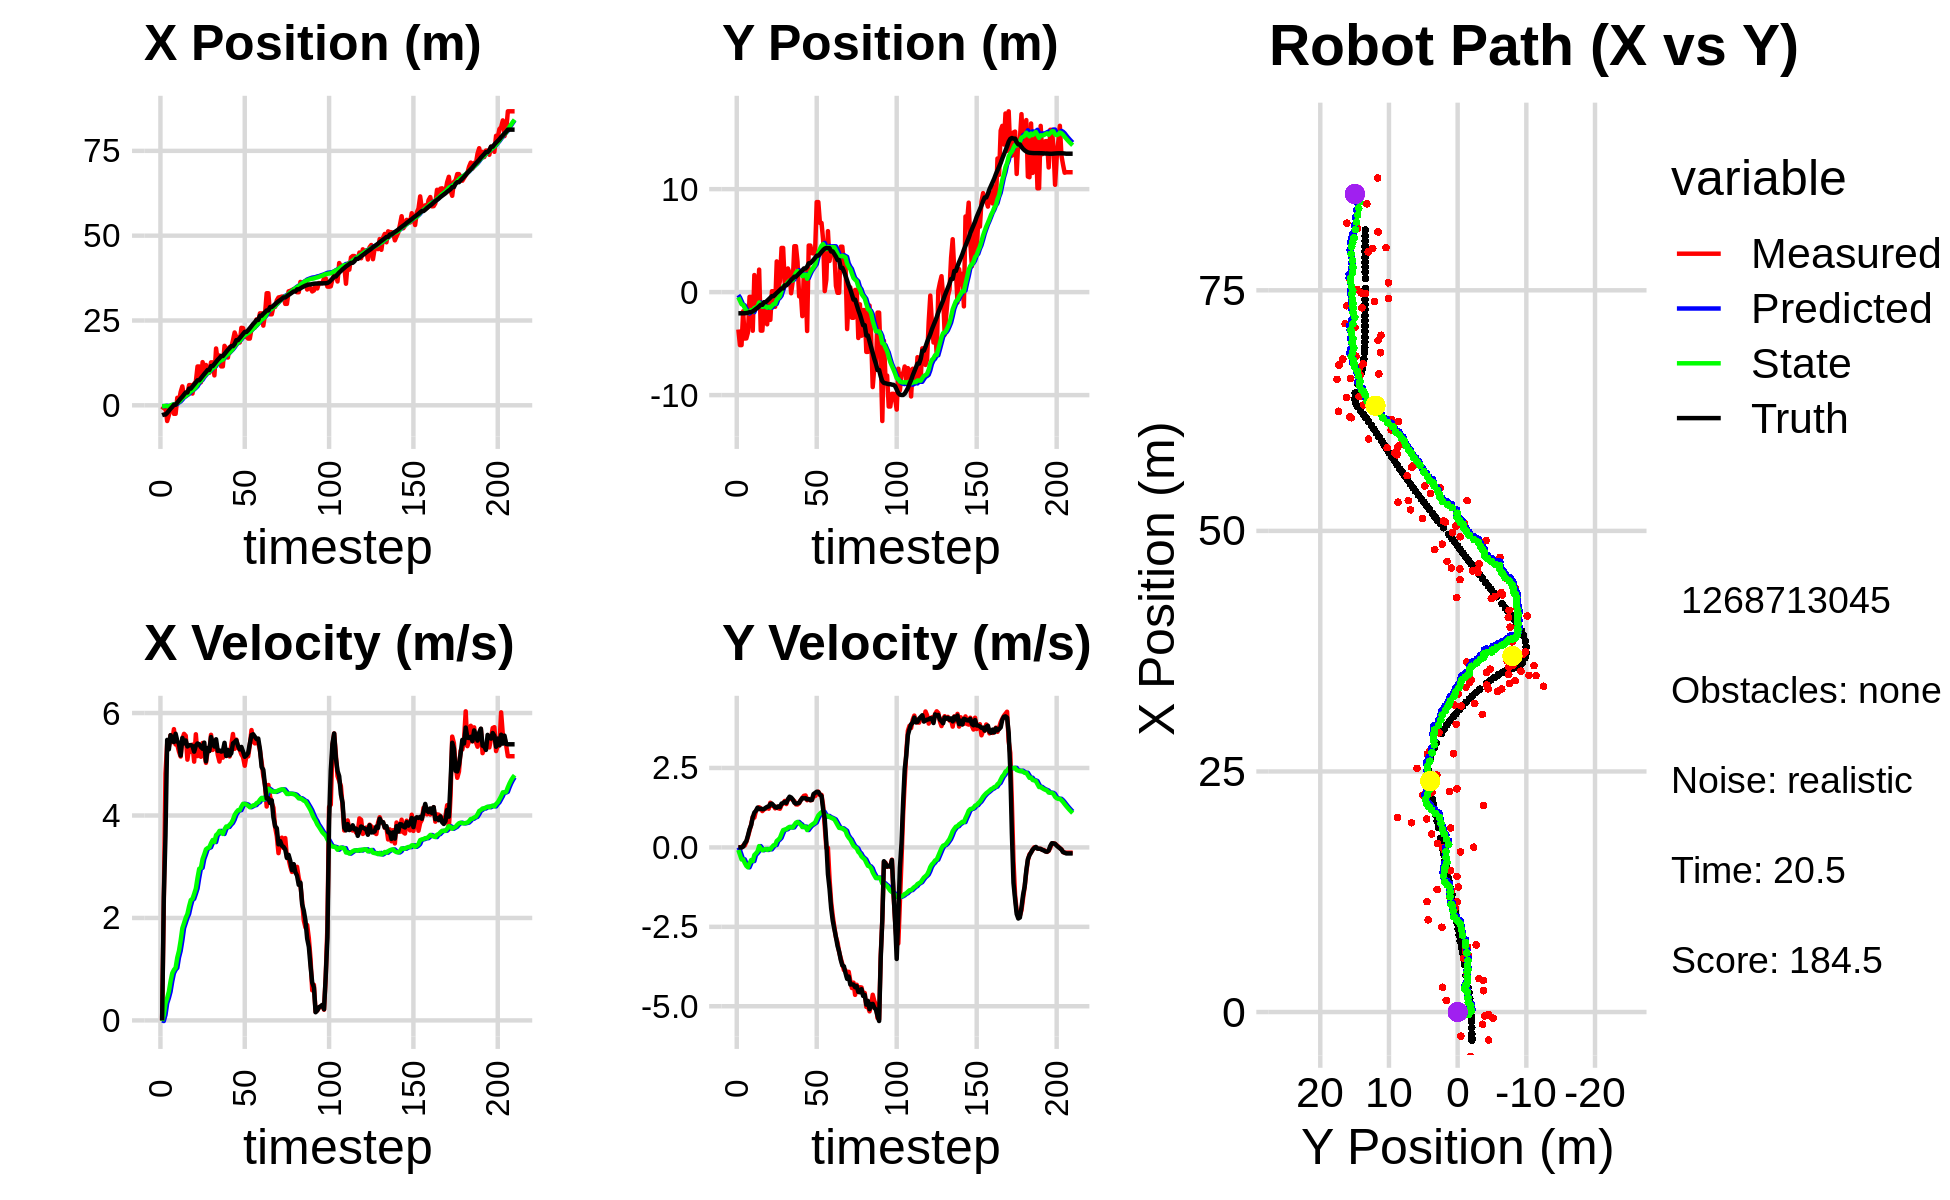

Source data for this figure (header and first rows):
-2.963311217106936901e+00, -5.086353779544339204e+00, 0.000000000000000000e+00, -0.000000000000000000e+00, 0.000000000000000000e+00, 0.000000000000000000e+00, 0.000000000000000000e+00, 0.000000000000000000e+00, -2.015518477439733891e-01, -2.919897035140885944e-01, 0.000000000000000000e+00, 0.000000000000000000e+00, -2.914272784930941107e+00, -2.057181119785178147e+00, 0.000000000000000000e+00, 0.000000000000000000e+00, 0.000000000000000000e+00, 4.230572667438536882e-04
-1.268532395003075353e+00, -3.631620668690267451e+00, 0.000000000000000000e+00, 0.000000000000000000e+00, -2.015518477439733891e-01, -2.919897035140885944e-01, 0.000000000000000000e+00, 0.000000000000000000e+00, -2.706230271266121257e-01, -5.014168144341749622e-01, -1.234526544334118604e-02, -8.010369541239092950e-02, -2.914272784930941107e+00, -2.057181119785178147e+00, 0.000000000000000000e+00, 0.000000000000000000e+00, 0.000000000000000000e+00, -2.063441497739404440e-04
-6.322386260965197069e-01, -5.147885208237600985e+00, 2.297999401761658067e+00, 1.787897637194610541e-03, -2.718575536709462170e-01, -5.094271839754140885e-01, -1.234526544334118604e-02, -8.010369541239092950e-02, -2.499534601315310800e-01, -8.302624090346232277e-01, 1.064623621393944036e-01, -2.297025602660621169e-01, -2.723232745395241405e+00, -2.057141188754792349e+00, 2.399999999999999911e+00, 1.000000000000000021e-03, 2.400000095367431641e+00, -7.780233863741159439e-04
-6.322386260965197069e-01, -5.147885208237600985e+00, 4.819999516377008852e+00, -2.513352562734440156e-03, -2.393072239175916271e-01, -8.532326650612294117e-01, 1.064623621393944036e-01, -2.297025602660621169e-01, -1.454228489193651885e-01, -1.171479944280986896e+00, 3.334937370341027330e-01, -3.800943420300822995e-01, -2.723232745395241405e+00, -2.057141188754792349e+00, 3.600000000000000089e+00, -2.000000000000000042e-03, 3.599999904632568359e+00, 5.214424454607069492e-04
-4.632180213922834078e+00, -1.859362769375453972e+00, 5.401678607610788774e+00, 5.892100048464866263e-02, -1.120734752159549125e-01, -1.209489378483995070e+00, 3.334937370341027330e-01, -3.800943420300822995e-01, -2.692681893753356981e-01, -1.242246380638534875e+00, 4.357172873542175529e-01, -3.753359222812326368e-01, -2.247486591006308654e+00, -2.057240236033545333e+00, 5.475999999999999979e+00, 2.299999999999999961e-02, 5.475999832153320312e+00, -1.090747304260730743e-02
-2.920521497260888832e+00, -4.511585373906542351e+00, 5.347681919025311537e+00, 5.833200970133332885e-02, -2.256964606399139428e-01, -1.279779972866658122e+00, 4.357172873542175529e-01, -3.753359222812326368e-01, -2.542794228302505677e-01, -1.537996362575293041e+00, 5.610825042637359594e-01, -4.899591639598177006e-01, -1.625916003637678298e+00, -2.051240820643466911e+00, 5.291999999999999815e+00, 1.340000000000000080e-01, 5.294000148773193359e+00, -3.150875121355056763e-02
-2.794750326013594188e-01, -4.495578553621660589e+00, 5.565236109420490074e+00, 1.754116935173581915e-01, -1.981711724038769662e-01, -1.586992278971274928e+00, 5.610825042637359594e-01, -4.899591639598177006e-01, -2.984870044450049775e-02, -1.816003953439787821e+00, 7.610629194973151934e-01, -5.820798058156088084e-01, -1.002487659172518031e+00, -2.032251622896367849e+00, 5.568999999999999950e+00, 1.960000000000000075e-01, 5.572000026702880859e+00, -3.150875121355056763e-02
-4.165462920531348145e-01, -3.919477028963047172e+00, 5.433629435738500213e+00, 3.358639925271992843e-01, 4.625759150523102436e-02, -1.874211934021348780e+00, 7.610629194973151934e-01, -5.820798058156088084e-01, 1.808576409493385939e-01, -2.019664005442971533e+00, 9.209698168820792397e-01, -6.272967747757226542e-01, -4.722371095917078931e-01, -2.002523941293364196e+00, 5.517000000000000348e+00, 3.739999999999999991e-01, 5.528999805450439453e+00, -6.173354759812355042e-02
-2.504664659191168763e+00, -4.565258866773130308e-01, 5.685643126966836824e+00, 5.268421665102396290e-01, 2.729546226375465512e-01, -2.082393682920543831e+00, 9.209698168820792397e-01, -6.272967747757226542e-01, 2.383579814434033106e-01, -1.878070455417343299e+00, 9.868542603035812544e-01, -5.064452273790237546e-01, 1.551585200936779207e-01, -1.946427428896260636e+00, 5.432999999999999829e+00, 5.709999999999999520e-01, 5.462999820709228516e+00, -9.239799529314041138e-02
-2.504664659191168763e+00, -4.565258866773130308e-01, 5.386474480407994925e+00, 7.171114542007669401e-01, 3.370434074737614361e-01, -1.928714978155245729e+00, 9.868542603035812544e-01, -5.064452273790237546e-01, 2.818671277733744152e-01, -1.735469837153595263e+00, 1.026366462604627827e+00, -3.959904920568824704e-01, 1.551585200936779207e-01, -1.946427428896260636e+00, 5.596000000000000085e+00, 7.009999999999999565e-01, 5.639999866485595703e+00, -1.323535889387130737e-01
2.217338681319542371e+00, -3.752493218866595814e+00, 5.380514122269805632e+00, 9.629250520174826855e-01, 3.845037740338371757e-01, -1.775068886359283615e+00, 1.026366462604627827e+00, -3.959904920568824704e-01, 6.898427188286285761e-01, -1.906125156808312848e+00, 1.227856549628121741e+00, -4.296609900720353425e-01, 7.946963310393522217e-01, -1.863393740768169993e+00, 5.458000000000000185e+00, 9.429999999999999494e-01, 5.539000034332275391e+00, -1.770904809236526489e-01
1.210576087554923630e+00, 1.657804174926233776e+00, 5.244672373355383499e+00, 9.386140995383941421e-01, 8.126283737914408167e-01, -1.949091255815516455e+00, 1.227856549628121741e+00, -4.296609900720353425e-01, 9.926019493087190337e-01, -1.546436822048859794e+00, 1.357737922446647039e+00, -2.401998467723044373e-01, 1.420947551981388335e+00, -1.753858166290295451e+00, 5.397999999999999687e+00, 1.096000000000000085e+00, 5.507999897003173828e+00, -1.770904809236526489e-01
3.925606131749917349e+00, -1.292482720803340479e+00, 5.150932824831376600e+00, 1.146568580892815215e+00, 1.128375741553383715e+00, -1.570456806726090226e+00, 1.357737922446647039e+00, -2.401998467723044373e-01, 1.489302583445494266e+00, -1.488431688957014609e+00, 1.560870424720110172e+00, -1.883317779351613430e-01, 2.028399944713578318e+00, -1.629491704010279651e+00, 5.171000000000000263e+00, 1.151999999999999913e+00, 5.296999931335449219e+00, -2.190235406160354614e-01
5.583828210944096426e+00, -8.848725430399637659e-01, 5.493547297815924324e+00, 1.222832629258868709e+00, 1.645389625917505372e+00, -1.507264866750530841e+00, 1.560870424720110172e+00, -1.883317779351613430e-01, 2.101408848762650106e+00, -1.392916481820180463e+00, 1.800061488611648830e+00, -1.263153125692142720e-01, 2.536447048299387053e+00, -1.516409205097335011e+00, 5.514000000000000234e+00, 1.252000000000000002e+00, 5.655000209808349609e+00, -2.190235406160354614e-01
2.575655579867696776e+00, 2.184993637233993979e+00, 5.594324088929845118e+00, 1.262443867833136224e+00, 2.281414997623814944e+00, -1.405548013077101865e+00, 1.800061488611648830e+00, -1.263153125692142720e-01, 2.439029566468319921e+00, -1.008028862249490842e+00, 1.899841696131812974e+00, 4.100310813572569102e-02, 3.164062023585145322e+00, -1.374755250353979719e+00, 5.407000000000000028e+00, 1.205000000000000071e+00, 5.539999961853027344e+00, -2.219474315643310547e-01
3.295961201613297309e+00, -3.739529536998359216e+00, 5.557360963847797208e+00, 1.230691723662297177e+00, 2.629013736081501129e+00, -1.003928551435918193e+00, 1.899841696131812974e+00, 4.100310813572569102e-02, 2.809108313287515202e+00, -1.224063613512750948e+00, 2.003706595120081424e+00, -2.922390499783254769e-02, 3.791251660012050717e+00, -1.235356734992458794e+00, 5.464999999999999858e+00, 1.219999999999999973e+00, 5.599999904632568359e+00, -2.179353684186935425e-01
3.295961201613297309e+00, -3.739529536998359216e+00, 5.090242396605731301e+00, 1.143031680839442066e+00, 3.009478972799523255e+00, -1.226986004012534215e+00, 2.003706595120081424e+00, -2.922390499783254769e-02, 3.136975027949350459e+00, -1.427139438726432008e+00, 2.077637644387575033e+00, -9.114647382426629973e-02, 3.791251660012050717e+00, -1.235356734992458794e+00, 5.347999999999999865e+00, 1.201000000000000068e+00, 5.480999946594238281e+00, -2.208894044160842896e-01
5.957864285237688406e+00, -1.545836912242863237e+00, 5.325181661997308247e+00, 1.196748204722661635e+00, 3.344738792388108006e+00, -1.436254086108858630e+00, 2.077637644387575033e+00, -9.114647382426629973e-02, 3.661642767677985244e+00, -1.403152339097317070e+00, 2.226864753495471305e+00, -6.873945518854926440e-02, 4.922410488547185103e+00, -9.814748038335761038e-01, 5.371000000000000441e+00, 1.207999999999999963e+00, 5.505000114440917969e+00, -2.210610359907150269e-01
5.957864285237688406e+00, -1.545836912242863237e+00, 5.242683508350155286e+00, 1.216631950419719832e+00, 3.884329243027532463e+00, -1.410026284616171965e+00, 2.226864753495471305e+00, -6.873945518854926440e-02, 4.147680348015621021e+00, -1.380802160573434412e+00, 2.348971426176088784e+00, -4.877450111214692852e-02, 4.922410488547185103e+00, -9.814748038335761038e-01, 5.375000000000000000e+00, 1.245000000000000107e+00, 5.517000198364257812e+00, -2.280266880989074707e-01
3.465199470616997068e+00, -3.128109978718636164e+00, 5.382956029619703209e+00, 1.249183988106268517e+00, 4.382577490633229544e+00, -1.385679610684649177e+00, 2.348971426176088784e+00, -4.877450111214692852e-02, 4.405048530482156721e+00, -1.510063346073268642e+00, 2.373602336763692922e+00, -8.122005433586787504e-02, 5.539758205839749650e+00, -8.400149813424885314e-01, 5.355999999999999872e+00, 1.276999999999999913e+00, 5.506000041961669922e+00, -2.280266880989074707e-01
6.356770367055794679e+00, -1.118919955767703645e+00, 5.051074772976724248e+00, 1.218630653027746868e+00, 4.642408764158526324e+00, -1.518185351506855518e+00, 2.373602336763692922e+00, -8.122005433586787504e-02, 4.861221162776022453e+00, -1.440141313357144792e+00, 2.470172127833330844e+00, -4.692525994688143132e-02, 6.150775432635195550e+00, -6.935265522415364758e-01, 5.246000000000000441e+00, 1.288000000000000034e+00, 5.401999950408935547e+00, -2.367375791072845459e-01
6.971040695901303152e+00, -2.694924281383370257e+00, 5.585896843419116742e+00, 1.405474685435192272e+00, 5.108238375559355227e+00, -1.444833839351832960e+00, 2.470172127833330844e+00, -4.692525994688143132e-02, 5.349502213551660113e+00, -1.519219691470691025e+00, 2.574505011120144626e+00, -6.163178267805550364e-02, 6.760222911828440040e+00, -5.419644585723939478e-01, 5.363999999999999879e+00, 1.368000000000000105e+00, 5.535999774932861328e+00, -2.464945912361145020e-01
1.144620323181260879e+01, 8.857615086067879839e-02, 5.160007602109224933e+00, 1.311219389343076580e+00, 5.606952714663674620e+00, -1.525382869738496572e+00, 2.574505011120144626e+00, -6.163178267805550364e-02, 6.143912145323534801e+00, -1.333392162173851148e+00, 2.782172952290521639e+00, 6.663990418473063337e-03, 7.379872798949596024e+00, -3.841830959215125629e-01, 5.405999999999999694e+00, 1.375999999999999890e+00, 5.548999786376953125e+00, -2.488449364900588989e-01
1.144620323181260879e+01, 8.857615086067879839e-02, 5.323119391589044014e+00, 1.310237597798757259e+00, 6.422129440552587276e+00, -1.332725763132003749e+00, 2.782172952290521639e+00, 6.663990418473063337e-03, 6.889947535361587327e+00, -1.162398226536681012e+00, 2.960270899542832179e+00, 6.620770404744155679e-02, 7.379872798949596024e+00, -3.841830959215125629e-01, 5.389999999999999680e+00, 1.320999999999999952e+00, 5.548999786376953125e+00, -2.413433194160461426e-01
6.775465965985973504e+00, -1.425338195601763669e+00, 5.146426243745186646e+00, 1.228404146461642199e+00, 7.185974625315870945e+00, -1.155777456131936942e+00, 2.960270899542832179e+00, 6.620770404744155679e-02, 7.214853357505355724e+00, -1.148703003573015469e+00, 2.978673225152386639e+00, 7.449023097895385304e-02, 7.999417782133021682e+00, -2.308682670838726192e-01, 5.333999999999999631e+00, 1.266999999999999904e+00, 5.481999874114990234e+00, -2.343066334724426270e-01
1.273111772607657244e+01, 2.979529453745944689e+00, 5.415690276478846599e+00, 1.280439169236939900e+00, 7.512720680020594344e+00, -1.141253980475120056e+00, 2.978673225152386639e+00, 7.449023097895385304e-02, 7.985900218912522774e+00, -7.253370082655735684e-01, 3.150817288259766702e+00, 2.031131209929281367e-01, 8.611070156451088309e+00, -8.443467488986981795e-02, 5.302999999999999936e+00, 1.250000000000000000e+00, 5.447999954223632812e+00, -2.321680039167404175e-01
1.079124045386110886e+01, 3.419030435440600924e-01, 5.209378372013415692e+00, 1.231660559295980617e+00, 8.300981947738499400e+00, -7.050256961662807464e-01, 3.150817288259766702e+00, 2.031131209929281367e-01, 8.548980503562916056e+00, -5.808568275376916334e-01, 3.241894298831930588e+00, 2.439423881431698193e-01, 9.224648952547946479e+00, 6.101651276387982936e-02, 5.423000000000000043e+00, 1.292000000000000037e+00, 5.574999809265136719e+00, -2.321680039167404175e-01
1.189240837111890414e+01, 1.089493168674110501e+00, 5.027950867475458274e+00, 1.216403557204215558e+00, 8.873169933446108715e+00, -5.564625887233746182e-01, 3.241894298831930588e+00, 2.439423881431698193e-01, 9.152737744246913110e+00, -3.794357599989818253e-01, 3.340784865858845265e+00, 2.986384364328655283e-01, 9.826323986069789740e+00, 2.066998019580418566e-01, 5.057000000000000384e+00, 1.268000000000000016e+00, 5.214000225067138672e+00, -2.373674511909484863e-01
9.582895398533839426e+00, 4.289889765807565425e+00, 5.262801769609304792e+00, 1.337092244220513759e+00, 9.486816230832797459e+00, -3.495719163556952891e-01, 3.340784865858845265e+00, 2.986384364328655283e-01, 9.543093487357342752e+00, 1.033195573407775236e-01, 3.365147656340166549e+00, 4.294506155814301618e-01, 1.042685842546526587e+01, 3.599149714429975555e-01, 5.317999999999999616e+00, 1.379000000000000004e+00, 5.493999958038330078e+00, -2.488006055355072021e-01
9.582895398533839426e+00, 4.289889765807565425e+00, 5.260628534177543614e+00, 1.389340944243308007e+00, 9.879608252991358697e+00, 1.462646188989205343e-01, 3.365147656340166549e+00, 4.294506155814301618e-01, 9.904094206228634789e+00, 5.496597988352306396e-01, 3.378646649056186391e+00, 5.440375320915854518e-01, 1.042685842546526587e+01, 3.599149714429975555e-01, 5.259000000000000341e+00, 1.393000000000000016e+00, 5.440000057220458984e+00, -2.582061886787414551e-01
1.266091454075511002e+01, 8.795420364630889276e-01, 5.575467820276172048e+00, 1.462140171615428530e+00, 1.024195887113425307e+01, 6.040635520443892181e-01, 3.378646649056186391e+00, 5.440375320915854518e-01, 1.047947380026031539e+01, 6.513822527513003502e-01, 3.460121576304518776e+00, 5.605200607700260296e-01, 1.156171178819421996e+01, 6.586222184847798644e-01, 5.532000000000000028e+00, 1.433999999999999941e+00, 5.714000225067138672e+00, -2.564700245857238770e-01
1.266091454075511002e+01, 8.795420364630889276e-01, 5.279414198766721356e+00, 1.364915919284380719e+00, 1.082548595789076806e+01, 7.074342588283029087e-01, 3.460121576304518776e+00, 5.605200607700260296e-01, 1.100780967951262923e+01, 7.421190552719663103e-01, 3.521953735066904567e+00, 5.728714230130368401e-01, 1.156171178819421996e+01, 6.586222184847798644e-01, 5.421000000000000263e+00, 1.401999999999999913e+00, 5.598999977111816406e+00, -2.529957890510559082e-01
8.812475442889780908e+00, 2.296399308498124903e+00, 5.363947711670698837e+00, 1.515763711186242313e+00, 1.136000505301931973e+01, 7.994061975732700276e-01, 3.521953735066904567e+00, 5.728714230130368401e-01, 1.121114769541865819e+01, 9.570228791353907472e-01, 3.481130805424094365e+00, 6.176107710501159698e-01, 1.218441534045525820e+01, 8.214680684769576358e-01, 5.346000000000000085e+00, 1.512000000000000011e+00, 5.556000232696533203e+00, -2.754028737545013428e-01
1.675136423156965293e+01, 1.862644863784127081e+00, 5.398591319887089846e+00, 1.525553427078645052e+00, 1.155926077596106794e+01, 1.018783956240402411e+00, 3.481130805424094365e+00, 6.176107710501159698e-01, 1.199239499284004218e+01, 1.115707437193425688e+00, 3.617111044266126729e+00, 6.458827965977695929e-01, 1.280472898512054059e+01, 9.975044261369433451e-01, 5.488000000000000433e+00, 1.596000000000000085e+00, 5.716000080108642578e+00, -2.754028737545013428e-01
1.299769157190672964e+01, -1.090643875429120058e-01, 5.184007939105984342e+00, 1.536786058165692248e+00, 1.235410609726665498e+01, 1.180295716853202670e+00, 3.617111044266126729e+00, 6.458827965977695929e-01, 1.243732565115319488e+01, 1.084028861029118662e+00, 3.645838665438371429e+00, 6.246228874261792186e-01, 1.342225027103309820e+01, 1.180491400897016652e+00, 5.259999999999999787e+00, 1.570000000000000062e+00, 5.489999771118164062e+00, -2.881944179534912109e-01
1.468419957205982662e+01, 1.042263044077683665e+00, 5.052483244515737937e+00, 1.494916260757651161e+00, 1.280190951769703211e+01, 1.146491149771736495e+00, 3.645838665438371429e+00, 6.246228874261792186e-01, 1.297269387654735340e+01, 1.156221431397634225e+00, 3.699505160311186369e+00, 6.300617351356894158e-01, 1.392563772262135480e+01, 1.329021169024292126e+00, 5.269999999999999574e+00, 1.510999999999999899e+00, 5.481999874114990234e+00, -2.876704335212707520e-01
1.147452282924133549e+01, 4.457173300614623912e+00, 5.248395764287958620e+00, 1.461179455996051146e+00, 1.334264439257847279e+01, 1.219227604911203189e+00, 3.699505160311186369e+00, 6.300617351356894158e-01, 1.323811307723103248e+01, 1.527055882338220316e+00, 3.672785809378940058e+00, 7.088843865886145235e-01, 1.452393293455087608e+01, 1.495032264241372921e+00, 5.248000000000000220e+00, 1.407999999999999918e+00, 5.434000015258789062e+00, -2.715290188789367676e-01
1.147452282924133549e+01, 4.457173300614623912e+00, 5.129340250621559072e+00, 1.353843333634427548e+00, 1.360539165816892648e+01, 1.597944320997081835e+00, 3.672785809378940058e+00, 7.088843865886145235e-01, 1.347960614478096808e+01, 1.866864702858572977e+00, 3.640046352418594644e+00, 7.765792363258063880e-01, 1.452393293455087608e+01, 1.495032264241372921e+00, 5.256000000000000227e+00, 1.379000000000000004e+00, 5.434000015258789062e+00, -2.580559849739074707e-01
1.753058457401714421e+01, 2.936753583957401492e+00, 5.294639706513446953e+00, 1.349847709093488390e+00, 1.384361078002282675e+01, 1.944522626491153705e+00, 3.640046352418594644e+00, 7.765792363258063880e-01, 1.414828920779732080e+01, 2.044811525688771336e+00, 3.730106428181186207e+00, 8.025708452579380925e-01, 1.512721395493039012e+01, 1.653789950807976306e+00, 5.418999999999999595e+00, 1.389999999999999902e+00, 5.593999862670898438e+00, -2.496283650398254395e-01
1.664662843969630757e+01, -4.136636717616231085e-01, 5.164917664194939917e+00, 1.391195988072600143e+00, 1.452129985061544026e+01, 2.125068610214565279e+00, 3.730106428181186207e+00, 8.025708452579380925e-01, 1.470582992260052357e+01, 1.911816571827743338e+00, 3.784948112771728823e+00, 7.536245419372498144e-01, 1.574524831825727134e+01, 1.812693072869589583e+00, 5.160999999999999588e+00, 1.405999999999999917e+00, 5.348999977111816406e+00, -2.631104886531829834e-01
1.408726882946836412e+01, 9.773905418940542766e-02, 5.226220446420853705e+00, 1.488279547412090009e+00, 1.508432473387769690e+01, 1.987179026021468342e+00, 3.784948112771728823e+00, 7.536245419372498144e-01, 1.504111049237432773e+01, 1.834793560058083139e+00, 3.776071975437556905e+00, 7.199826569522407294e-01, 1.634273099942720009e+01, 1.974745942910014262e+00, 5.280000000000000249e+00, 1.485000000000000098e+00, 5.485000133514404297e+00, -2.774279713630676270e-01
1.713187786998620155e+01, -2.333797740002942156e+00, 5.152416471351737748e+00, 1.558618746480191275e+00, 1.541871768991808267e+01, 1.906791825753307190e+00, 3.776071975437556905e+00, 7.199826569522407294e-01, 1.557007864525873408e+01, 1.549103848779676218e+00, 3.820459934156234194e+00, 6.391682775294895702e-01, 1.684394598052912073e+01, 2.119155599422941627e+00, 5.173000000000000043e+00, 1.552999999999999936e+00, 5.401000022888183594e+00, -2.937510609626770020e-01
1.706022200063385341e+01, 2.139151661375091606e+00, 5.366821300208575174e+00, 1.623476738346766979e+00, 1.595212463867435737e+01, 1.613020676532625153e+00, 3.820459934156234194e+00, 6.391682775294895702e-01, 1.606234632078484736e+01, 1.678756294534962112e+00, 3.853563920838449341e+00, 6.572012937578750602e-01, 1.744028806757268413e+01, 2.298823072093144404e+00, 5.214999999999999858e+00, 1.542000000000000037e+00, 5.438000202178955078e+00, -2.937510609626770020e-01
1.911119222679467455e+01, 1.018832398490350455e+00, 5.590952443581498343e+00, 1.634586660764413057e+00, 1.644770271286869345e+01, 1.744476423910749530e+00, 3.853563920838449341e+00, 6.572012937578750602e-01, 1.667249939661721569e+01, 1.699725814978366945e+00, 3.917493966566567565e+00, 6.497921519333209606e-01, 1.744028806757268413e+01, 2.298823072093144404e+00, 5.408999999999999808e+00, 1.550000000000000044e+00, 5.626999855041503906e+00, -2.844355702400207520e-01
2.146749186528058928e+01, -3.777965831082486403e+00, 5.302190526613585142e+00, 1.484187347194100726e+00, 1.706424879327387245e+01, 1.764705030171699107e+00, 3.917493966566567565e+00, 6.497921519333209606e-01, 1.740549710739592726e+01, 1.294850018330108377e+00, 4.011094215924008388e+00, 5.459195176619957568e-01, 1.805422926016575502e+01, 2.477494908815171204e+00, 5.432000000000000384e+00, 1.510999999999999899e+00, 5.638000011444091797e+00, -2.729341983795166016e-01
2.005741053868256074e+01, 4.522203756693287779e+00, 5.482324623689292409e+00, 1.519486490961120762e+00, 1.780660652898832907e+01, 1.349441970096307841e+00, 4.011094215924008388e+00, 5.459195176619957568e-01, 1.799468903982356238e+01, 1.645424843560854500e+00, 4.063611267224702672e+00, 6.149236647198319528e-01, 1.920269155552211160e+01, 2.797661020155869593e+00, 5.469999999999999751e+00, 1.520999999999999908e+00, 5.677000045776367188e+00, -2.703741490840911865e-01
2.005741053868256074e+01, 4.522203756693287779e+00, 5.322284920350456972e+00, 1.482871970340076340e+00, 1.840105016654603176e+01, 1.706917210032837584e+00, 4.063611267224702672e+00, 6.149236647198319528e-01, 1.854207023046675928e+01, 1.968910115924361159e+00, 4.102943447146643052e+00, 6.754696473476802243e-01, 1.920269155552211160e+01, 2.797661020155869593e+00, 5.357000000000000206e+00, 1.487999999999999989e+00, 5.559999942779541016e+00, -2.717245519161224365e-01
1.850913429291473022e+01, 3.782542182346426252e+00, 5.286178311257847540e+00, 1.493106893980886918e+00, 1.895236457518142359e+01, 2.036457080659129115e+00, 4.102943447146643052e+00, 6.754696473476802243e-01, 1.894280219899154361e+01, 2.203704588384405305e+00, 4.102735781450639330e+00, 7.144941741597569118e-01, 1.981721925789176808e+01, 2.967880918182177918e+00, 5.290000000000000036e+00, 1.495000000000000107e+00, 5.497000217437744141e+00, -2.752836644649505615e-01
2.283966803586535477e+01, 3.753525210453461547e+00, 5.192898811288110927e+00, 1.630965723611988771e+00, 1.935307577713660621e+01, 2.275154005800381185e+00, 4.102735781450639330e+00, 7.144941741597569118e-01, 1.961873555883646247e+01, 2.420482299877856569e+00, 4.173187015250269027e+00, 7.486653080108811587e-01, 2.042797613215137886e+01, 3.142865373089164915e+00, 5.339000000000000412e+00, 1.679000000000000048e+00, 5.597000122070312500e+00, -3.043201565742492676e-01
2.274430811452372581e+01, 4.052620543424298560e+00, 5.140426176416219128e+00, 1.614485319888806059e+00, 2.003605426036148884e+01, 2.495348830678944640e+00, 4.173187015250269027e+00, 7.486653080108811587e-01, 2.024380535313698815e+01, 2.646186296111318725e+00, 4.228083036519265647e+00, 7.836215257554040026e-01, 2.103689050699407304e+01, 3.335477066782249977e+00, 5.246000000000000441e+00, 1.715000000000000080e+00, 5.519000053405761719e+00, -3.043201565742492676e-01
2.021919620097598269e+01, 8.743805599901595116e+00, 4.971331629692428145e+00, 1.684595971889634169e+00, 2.066661365678891471e+01, 2.724548448686859192e+00, 4.228083036519265647e+00, 7.836215257554040026e-01, 2.064850597202600468e+01, 3.262021969635596985e+00, 4.224869390862261653e+00, 9.015916403608793539e-01, 2.163137292923845934e+01, 3.535962773271401627e+00, 5.145999999999999908e+00, 1.752999999999999892e+00, 5.435999870300292969e+00, -3.267181813716888428e-01
2.021919620097598269e+01, 8.743805599901595116e+00, 5.176852488270349717e+00, 1.754239205592207806e+00, 2.107099291111223138e+01, 3.352181133671685132e+00, 4.224869390862261653e+00, 9.015916403608793539e-01, 2.102827463890106330e+01, 3.833469002780621082e+00, 4.215855069035395530e+00, 1.006592298573125710e+00, 2.163137292923845934e+01, 3.535962773271401627e+00, 5.174000000000000377e+00, 1.741999999999999993e+00, 5.460000038146972656e+00, -3.267181813716888428e-01
1.966504144671306875e+01, 6.716340018586711480e+00, 5.153277843831630456e+00, 1.650044250496786713e+00, 2.144986014580460321e+01, 3.934128232637933653e+00, 4.215855069035395530e+00, 1.006592298573125710e+00, 2.134189389538975590e+01, 4.185603892395040049e+00, 4.190529241094855806e+00, 1.061578783341368348e+00, 2.212612867356402191e+01, 3.702204419786675693e+00, 5.221000000000000085e+00, 1.665000000000000036e+00, 5.480999946594238281e+00, -3.098781406879425049e-01
1.966504144671306875e+01, 6.716340018586711480e+00, 5.368218380509948595e+00, 1.653155036958571245e+00, 2.176094681949924237e+01, 4.291761770729176639e+00, 4.190529241094855806e+00, 1.061578783341368348e+00, 2.163571032877789335e+01, 4.511029481808132680e+00, 4.161488803007570958e+00, 1.109283693275788352e+00, 2.272502470067503211e+01, 3.894424630734491188e+00, 5.403999999999999915e+00, 1.618000000000000105e+00, 5.640999794006347656e+00, -2.987363934516906738e-01
2.252796661922636190e+01, 5.080051017467048347e+00, 5.668152612349571129e+00, 1.311932962779128076e+00, 2.205185920907864983e+01, 4.621957851135711337e+00, 4.161488803007570958e+00, 1.109283693275788352e+00, 2.211070189257283047e+01, 4.664887466882793099e+00, 4.178749939403530789e+00, 1.118778625414693861e+00, 2.334720373167080609e+01, 4.081600380675387996e+00, 5.570999999999999730e+00, 1.197999999999999954e+00, 5.697999954223632812e+00, -2.274516373872756958e-01
2.319540160941889084e+01, 9.824247529271672164e-02, 5.449287741171109367e+00, 6.673534302000426743e-01, 2.252857688651318213e+01, 4.776765329424262241e+00, 4.178749939403530789e+00, 1.118778625414693861e+00, 2.259628914275554123e+01, 4.367096058001198600e+00, 4.197674186576621835e+00, 1.032334468331813193e+00, 2.398528718973993534e+01, 4.223497106197133810e+00, 5.586000000000000298e+00, 9.000000000000000222e-01, 5.657999992370605469e+00, -1.218593791127204895e-01
2.291934239880833601e+01, 1.204095793957251859e+00, 5.407983132516814173e+00, -1.350392143384048123e-02, 2.301605656141320466e+01, 4.470329504834380074e+00, 4.197674186576621835e+00, 1.032334468331813193e+00, 2.302981529990998766e+01, 4.172263153979009154e+00, 4.203181487675058392e+00, 9.680646396913707985e-01, 2.451867723531345433e+01, 4.288248254695186112e+00, 5.538000000000000256e+00, 1.459999999999999909e-01, 5.539999961853027344e+00, 2.497029490768909454e-03
2.533070302049855727e+01, 5.922294092850322045e+00, 5.417983330222171823e+00, -1.352889227432333037e-02, 2.345013344867749439e+01, 4.269069617948145989e+00, 4.203181487675058392e+00, 9.680646396913707985e-01, 2.359988017522022474e+01, 4.394013852398308551e+00, 4.241794837729877088e+00, 9.914605676983224702e-01, 2.515519666731169934e+01, 4.276339722289237422e+00, 5.491999999999999993e+00, -8.379999999999999671e-01, 5.554999828338623047e+00, 2.497029490768909454e-03
2.463121593067102921e+01, 3.025658322761326069e+00, 5.425227037290564880e+00, -9.910273059747506386e-01, 2.402405965899321316e+01, 4.493159909168141120e+00, 4.241794837729877088e+00, 9.914605676983224702e-01, 2.408542788165893000e+01, 4.334167128633445998e+00, 4.258741112649413907e+00, 9.541676084490468002e-01, 2.515519666731169934e+01, 4.276339722289237422e+00, 5.501999999999999780e+00, -1.298000000000000043e+00, 5.652999877929687500e+00, 1.806781291961669922e-01
2.711206603064990261e+01, 4.075438571589729442e+00, 5.269829231276695225e+00, -1.715418853703286173e+00, 2.451130199292387246e+01, 4.429583889478350578e+00, 4.258741112649413907e+00, 9.541676084490468002e-01, 2.470619881200388690e+01, 4.354578556456344174e+00, 4.307546388625642209e+00, 9.325876291395587270e-01, 2.640308141719669877e+01, 3.949206544199794333e+00, 5.293000000000000149e+00, -1.911000000000000032e+00, 5.626999855041503906e+00, 3.146994113922119141e-01
2.711206603064990261e+01, 4.075438571589729442e+00, 5.040565039163503513e+00, -2.150140529130139644e+00, 2.513695345086645005e+01, 4.447837319370299802e+00, 4.307546388625642209e+00, 9.325876291395587270e-01, 2.528404455101805937e+01, 4.364706989656308878e+00, 4.344173647188900311e+00, 9.085129492822739961e-01, 2.640308141719669877e+01, 3.949206544199794333e+00, 4.945999999999999730e+00, -2.306999999999999940e+00, 5.456999778747558594e+00, 4.031974673271179199e-01
... 150 more rows
